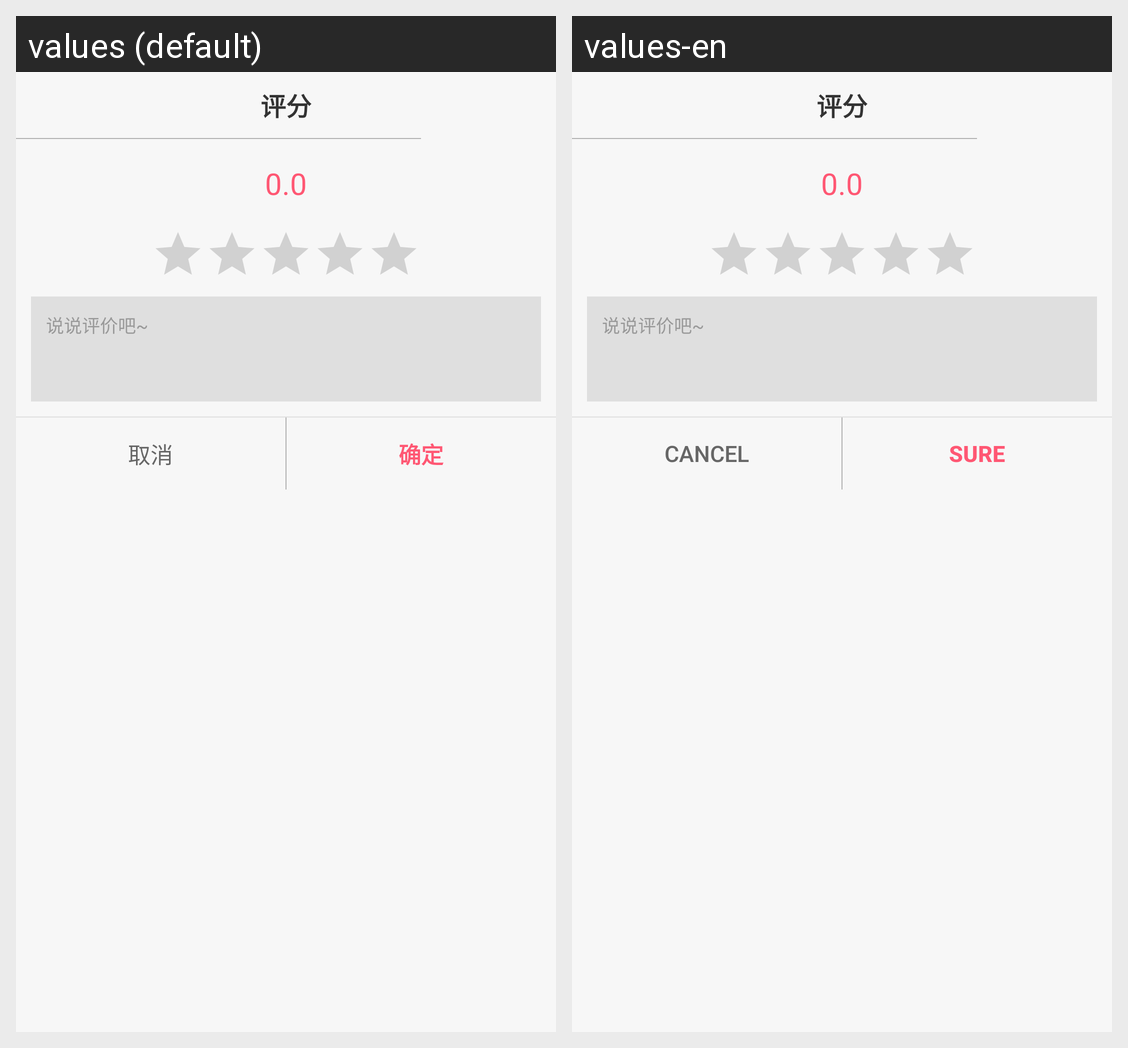

The same Android screen rendered under two of its app's locales, left to right. List the strings drawn on it with the default value and each locale's translation.
Android screen res/layout/commemt_popup_laout.xml rendered under 2 locales, left to right: values (default), values-en. Device: Nexus 5 (rendered at 1080×1920; each locale shown at half size, 540×960, under a caption strip naming it); theme AppTheme.
Strings drawn on this screen, with the default value and each locale's value (text and hints the layout hard-codes, and strings that could not be matched under every locale, appear in the picture but are not listed):

cancel
  values: 取消
  values-en: cancel

ok
  values: 确定
  values-en: Sure
